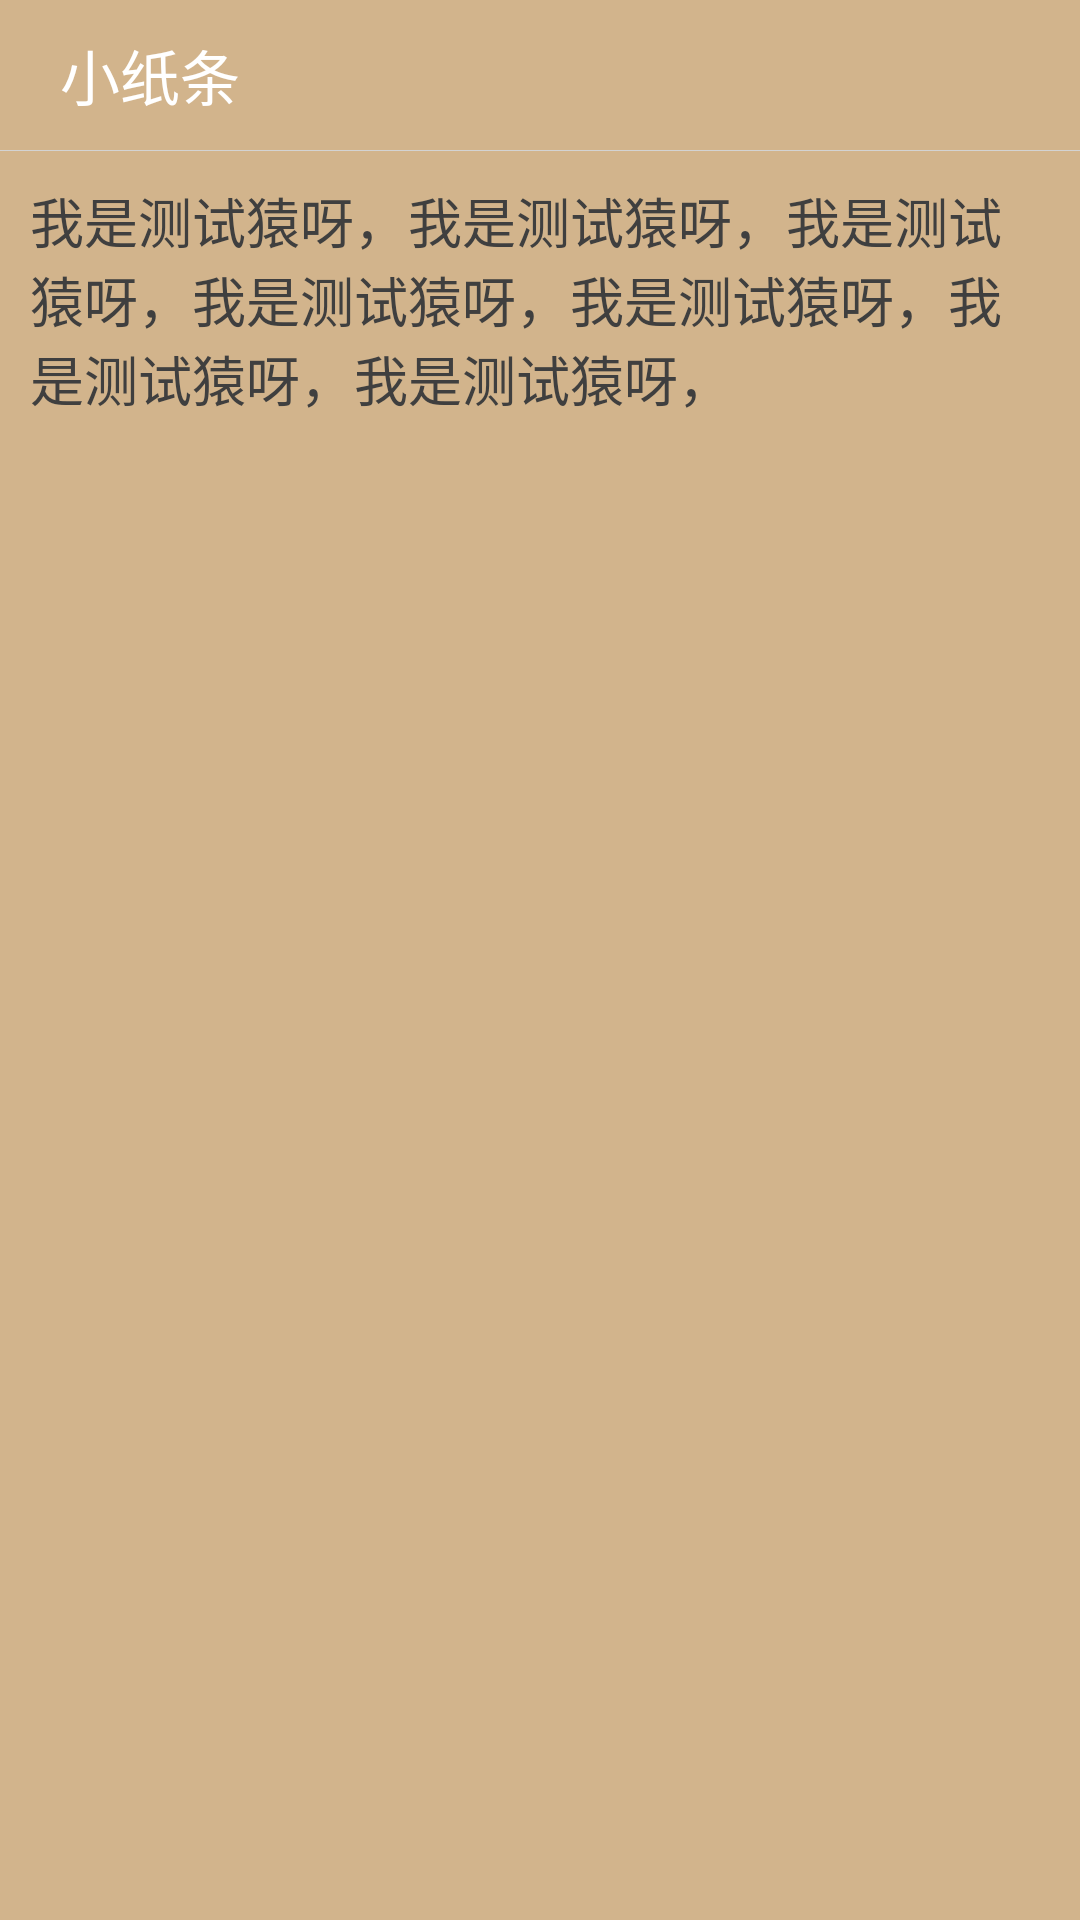

Reconstruct the res/layout file that produces this screen, plus the resources it refers to.
<!-- AndroidManifest.xml: application theme android:Theme.Light.NoTitleBar -->
<!-- res/layout/fragment_mine.xml -->
<?xml version="1.0" encoding="utf-8"?>
<LinearLayout xmlns:android="http://schemas.android.com/apk/res/android"
    android:layout_width="match_parent"
    android:layout_height="match_parent"
    android:orientation="vertical" >
    <LinearLayout
        android:id="@+id/LinearLayout2"
        android:layout_width="match_parent"
        android:layout_height="@dimen/activity_title_height"
        android:background="@color/APPTitleColor" >

        <TextView
            android:id="@+id/tv_title"
            android:layout_width="wrap_content"
            android:layout_height="wrap_content"
            android:layout_gravity="center_vertical"
            android:layout_marginLeft="20dp"
            android:text="小纸条 "
            android:textColor="@color/APPTitleTextColor"
            android:textSize="@dimen/APPTitleTextSize" />
    </LinearLayout>

    <LinearLayout
        android:id="@+id/ll_line"
        android:layout_width="match_parent"
        android:layout_height="1px"
        android:background="@color/lightgray"
        android:orientation="vertical" >
    </LinearLayout>
    
    <ScrollView
        android:layout_width="match_parent"
        android:layout_height="match_parent"
        android:background="@color/APPBackgroundColor"
        android:scrollbarStyle="outsideOverlay" >
        <LinearLayout 
		    android:layout_width="match_parent"
		    android:layout_height="match_parent"
		    android:padding="10dp"
		    
		    android:orientation="vertical" >
        <TextView 
	        android:id="@+id/tv_test"
	        android:layout_height="wrap_content"
	        android:layout_width="wrap_content"
	        android:text="@string/test_long"
	        android:textColor="@color/APPDefaultTextColor"
	        android:textSize="18sp" />
	    <ListView 
	        android:layout_width="match_parent"
	        android:layout_height="wrap_content" >
	        
	    </ListView>
	    </LinearLayout>
    </ScrollView>

</LinearLayout>
<!-- resources referenced by this layout -->
<resources>
  <color name="APPBackgroundColor">@color/bg1</color>
  <color name="APPDefaultTextColor">#3F3F3F</color>
  <color name="APPTitleColor">@color/APPBackgroundColor</color>
  <color name="APPTitleTextColor">#FFFFFF</color>
  <color name="lightgray">#D3D3D3</color>
  <dimen name="APPTitleTextSize">20sp</dimen>
  <dimen name="activity_title_height">50dp</dimen>
  <string name="test_long">我是测试猿呀，我是测试猿呀，我是测试猿呀，我是测试猿呀，我是测试猿呀，我是测试猿呀，我是测试猿呀，</string>
  <color name="bg1">#d2b48c</color>
</resources>
